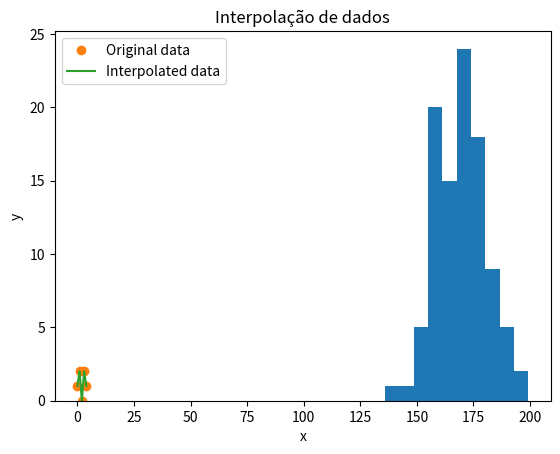

Generate this figure with matplotlib:
# -*- coding: utf-8 -*-
"""Lista completa

Automatically generated by Colab.

Original file is located at
    https://colab.research.google.com/<link-removed>
"""

import numpy as np # Biblioteca numpy
import matplotlib.pyplot as plot # Biblioteca matplotlib

'''
1. Crie um array NumPy contendo os números de 1 a 10. Em seguida,
transforme-o em um array bidimensional com 2 linhas e 5 colunas.
'''

# 1
print("Questão 1")
matriz_1 = np.arange(1, 11).reshape(2, 5) # Criar matriz 2x5 com os numeros de 1 a 10
print(matriz_1)
print()

'''
2. Crie dois arrays de tamanho 10 contendo números aleatórios entre 1 e 100.
Some, subtraia, multiplique e divida os dois arrays.
'''

#2
print("Questão 2")
array_1 = np.random.randint(1, 101, 10) # Criar um array de 1x10 com os numeros de 1 a 100 aleatoriamente
array_2 = np.random.randint(1, 101, 10) # Criar um array de 1x10 com os numeros de 1 a 100 aleatoriamente
print(array_1)
print(array_2)
print()

print(array_1 + array_2) # somar os dois arrays
print(array_1 - array_2) # subitrair os dois arrays
print(array_1 * array_2) # multiplicar os dois arrays
print(array_1 / array_2) # dividir os dois arrays
print()

'''
3. Crie um array de números de 0 a 50. Extraia os elementos pares e os
múltiplos de 5 desse array.
'''

# 3
print("Questão 3")
array_3 = np.arange(0, 51) # Criar um array de 0 a 50
print(array_3)
print()

array_pares = array_3[array_3 % 2 == 0] # Extrair os elementos pares
array_x5 = array_3[array_3 % 5 == 0] # Extrair os elementos multiplos de 5
print(array_pares)
print(array_x5)
print()

'''
4. Crie um array de 20 números aleatórios entre 0 e 1. Calcule a média, o
desvio padrão, o valor máximo e o mínimo desse array.
'''

# 4
print("Questão 4")
array_4 = np.random.rand(20) # Criar um array de 20 numeros aleatorios entre 0 e 1
print(array_4)
print()

print(np.mean(array_4)) # Calcular a media do array
print(np.std(array_4)) # Calcular o desvio padrao do array
print(np.max(array_4)) # Calcular o valor maximo do array
print(np.min(array_4)) # Calcular o valor minimo do array
print()

'''
5. Crie uma matriz 4x4 preenchida com números de 1 a 16. Obtenha a
transposta dessa matriz e multiplique a matriz original pela transposta.
'''

#5
print("Questão 5")
matriz_4x4 = np.arange(1, 17).reshape(4, 4) # Criar uma matriz 4x4 com os numeros de 1 a 16
print(matriz_4x4)
print()

matriz_transposta = np.transpose(matriz_4x4)
print(matriz_transposta)
print()

print(matriz_4x4 * matriz_transposta)
print()

'''
6. Crie um array de números inteiros aleatórios entre 1 e 100 (tamanho 20).
Substitua todos os valores maiores que 50 por 0.
'''

#6
print("Questão 6")
array_20 = np.random.randint(1, 101, 20) # Criar um array de 1x20 com os numeros de 1 a 100 aleatoriamente
print(array_20)
print()
for i in range(len(array_20)):
  if array_20[i] > 50:
    array_20[i] = 0
print(array_20)
print()

'''
7. Crie um array bidimensional representando notas de 5 alunos em 4 provas.
Calcule a média de cada aluno e a média de cada prova.
'''

#7
print("Questão 7")
array_prova = np.random.randint(1, 11, 20).reshape(5, 4) # Criar um array de 5x4 com os numeros de 1 a 10 aleatoriamente
print(array_prova)

media_aluno = np.mean(array_prova, axis=1) # Calcular a media de cada linha
print(media_aluno)

media_prova = np.mean(array_prova, axis=0) # Calacular a media de cada coluna
print(media_prova)
print()

'''
8. Crie uma matriz quadrada 3x3 aleatória e calcule seus autovalores e
autovetores.
'''

#8
print("Questão 8")
matriz_quadrada = np.random.randint(1, 11, 9).reshape(3, 3) # Criar um array de 3x3 com os numeros de 1 a 10 aleatoriamente
print(matriz_quadrada)
print()
matriz_autovalores, matriz_autovetores = np.linalg.eig(matriz_quadrada) # Calcular os autovalores e autovetores da matriz
print(matriz_autovalores)
print(matriz_autovetores)
print()

'''
9. Dado o seguinte array de valores x=[1,2,3,4,5] e y=[2,4,6,8,10], use
numpy.interp para estimar os valores de y correspondentes a
x=[1.5,2.5,3.5,4.5].
'''

#9
print("Questão 9")
x = [1,2,3,4,5]
y = [2,4,6,8,10]
x_estimar = [1.5, 2.5, 3.5, 4.5]
y_estimar = np.interp(x_estimar, x, y)
print(y_estimar)
print()

'''
10.Gere um conjunto de dados simulando as alturas (em cm) de 100 pessoas,
usando uma distribuição normal com média 170 e desvio padrão 10. Depois
calcule:
a. O percentil 25, 50 (mediana) e 75.
b. A quantidade de pessoas com altura acima de 180 cm.
c. Plote um histograma dos dados usando Matplotlib (não precisa
detalhar o código da plotagem).
'''

#10
print("Questão 10")
alturas = np.random.normal(170, 10, 100)
print(alturas)
print()

#a
print(np.percentile(alturas, 25))
print(np.percentile(alturas, 50))
print(np.percentile(alturas, 75))

#b
print(len(alturas[alturas > 180]))
print()
#c
plot.hist(alturas)
plot.show()
print()

'''
11. Crie um array com os números inteiros de 0 a 20. Converta esse array para o
tipo de dado float e exiba o resultado.
'''

#11
print("Questão 11")
array_inteiros = np.arange(0, 21) # Criar um array de 0 a 20
print(array_inteiros)
print()
array_float = array_inteiros.astype(float) # Converter o array para float
print(array_float)
print()

'''
12.Use numpy.linspace para criar um array com 50 valores igualmente
espaçados entre 0 e 10. Use numpy.arange para criar um array com
valores de 0 a 10, incrementando de 0.2.
'''

#12
print("Questão 12")
array_linspace = np.linspace(0, 10, 50) # Criar um array de 50 valores igualmente espaçados entre 0 e 10
print(array_linspace)
print()
array_arange = np.arange(0, 10, 0.2) # Criar um array de valores de 0 a 10, incrementando de 0.2
print(array_arange)
print()

'''
13.Crie dois arrays 1D de tamanho 5. Eleve cada elemento do primeiro array ao
quadrado e subtraia o correspondente elemento do segundo array.
'''

#13
print("Questão 13")
array_1 = np.random.randint(1, 11, 5) # Criar um array de 1x5 com os numeros de 1 a 10 aleatoriamente
array_2 = np.random.randint(1, 11, 5) # Criar um array de 1x5 com os numeros de 1 a 10 aleatoriamente
print(array_1)
print(array_2)
print()
print(array_1 ** 2 - array_2)
print()

'''
14.Crie um array de tamanho 15 contendo números inteiros aleatórios entre 0 e
100. Use máscaras para:
a. Selecionar todos os números pares.
b. Substituir os números ímpares por -1.
'''

#14
print("Questão 14")
array_15 = np.random.randint(0, 101, 15) # Criar um array de 1x15 com os numeros de 0 a 100 aleatoriamente
print(array_15)
print()

#a
array_pares = array_15[array_15 % 2 == 0] # Extrair os elementos pares
print(array_pares)
print()

#b
array_impares = array_15[array_15 % 2 == 1] # Extrair os elementos impares
array_impares = array_impares -1
print(array_impares)
print()
'''
15.Crie uma matriz 3x3 com números aleatórios entre 1 e 9. Redimensione-a
para 1x9 (flatten) e, em seguida, transforme-a em uma matriz 9x1.
'''

#15
print("Questão 15")
matriz_3x3 = np.random.randint(1, 10, 9).reshape(3, 3) # Criar um array de 3x3 com os numeros de 1 a 9 aleatoriamente
print(matriz_3x3)
print()
matriz_1x9 = matriz_3x3.flatten() # Transformar a matriz em uma matriz 1x9
print(matriz_1x9)
print()
matriz_9x1 = matriz_1x9.reshape(9, 1) # Transformar a matriz em uma matriz 9x1
print(matriz_9x1)
print()

'''
16.Crie dois vetores a=[1,2,3] e b=[4,5,6]. Calcule o produto escalar e o produto
externo (a⊗b).
'''

#16
print("Questão 16")
a = np.array([1, 2, 3])
b = np.array([4, 5, 6])
print(a)
print(b)
print()
print(np.dot(a, b)) # Calcular o produto escalar
print()
print(np.outer(a, b)) # Calcular o produto externo
print()

'''
17.Crie uma matriz quadrada 3×3 aleatória. Calcule o determinante e, se
possível, a inversa dessa matriz.
'''

#17
print("Questão 17")
matiz_quadrada = np.random.randint(1, 11, 9).reshape(3, 3) # Criar um array de 3x3 com os numeros de 1 a 10 aleatoriamente
print(matiz_quadrada)

det_matiz_quadrada = np.linalg.det(matiz_quadrada) # Calcular o determinante da matriz
print(det_matiz_quadrada)

if det_matiz_quadrada == 0: # Verificar se o determinante é diferente de 0
  print("A matriz não tem inversa")

else:
  inversa_matiz_quadrada = np.linalg.inv(matiz_quadrada) # Calcular a inversa da matriz
  print(inversa_matiz_quadrada)
print()

'''
18.Crie um array representando os coeficientes do polinômio p(x) = x^3 - 4x^2 +
6x - 24. Use funções do NumPy para calcular:
a. As raízes do polinômio.
b. O valor de p(x) para x=2.
'''

#18
print("Questão 18")
coeficientes = np.array([1, -4, 6, -24]) # Criar um array com os coeficientes do polinômio
print(coeficientes)
print()

#a
raizes = np.roots(coeficientes) # Calcular as raízes do polinômio
print(raizes)

#b
valor = np.polyval(coeficientes, 2) # Calcular o valor de p(x) para x=2
print(valor)
print()

'''
19.Crie uma matriz 3×33 \times 33×3 com números de 1 a 9. Subtraia de cada
linha o valor da média dessa linha usando o conceito de broadcasting.
'''

#19
print("Questão 19")
matriz = np.arange(1, 10).reshape(3, 3) # Criar uma matriz 3x33 com os numeros de 1 a 9
print(matriz)
print()

media = matriz - np.mean(matriz, axis=1, keepdims=True) # Subtrair de cada linha o valor da média dessa linha
print(media)
print()

'''
20.Simule um conjunto de dados com 50 amostras (linhas) e 3 características
(colunas) usando números aleatórios entre 0 e 1. Para cada coluna, calcule:
a. A média e o desvio padrão.
b. O valor máximo e o valor mínimo.
c. Normalize os dados de cada coluna para que fiquem no intervalo [0,1].
'''

#20
print("Questão 20")
dados = np.random.rand(50, 3)
print(dados)
print()

#a
media = np.mean(dados)
desvio_padrao = np.std(dados)
print(media)
print(desvio_padrao)
print()

#b
print(np.max(dados))
print(np.min(dados))
print()

#c
dados_normalizados = (dados - np.min(dados)) / (np.max(dados) - np.min(dados))
print(dados_normalizados)
print()

'''
21.Crie:
a. Um array de zeros com tamanho 10.
b. Um array de uns com tamanho 5.
c. Uma matriz identidade 4×4.
'''

#21
print("Questão 21")

#a
array_zeros = np.zeros(10) # Criar um array de zeros
print(array_zeros)
print()

#b
array_uns = np.ones(5) # Criar um array de uns
print(array_uns)
print()

#c
matriz_identidade = np.eye(4) # Criar uma matriz identidade
print(matriz_identidade)
print()

'''
22.Crie um array com os valores x=[0,π/2,π,3π/2,2π]. Calcule o seno e o
cosseno de cada valor.
'''

#22
print("Questão 22")
x = np.array([0, np.pi/2, np.pi, 3*np.pi/2, 2*np.pi]) # Criar um array com os valores x
print(x)
print()
print(np.sin(x)) # Calcular o seno de cada valor
print(np.cos(x)) # Calcular o cosseno de cada valor
print()

'''
23.Crie um array contendo números inteiros de 1 a 20. Substitua todos os
números que são divisíveis por 3 por -3.
'''

#23
print("Questão 23")
array_inteiros = np.arange(1, 21)
print(array_inteiros)

array_inteiros[array_inteiros % 3 == 0] = -3
print(array_inteiros)
print()

'''
24.Crie uma matriz 5×5 contendo os números inteiros de 1 a 25. Extraia a
submatriz formada pelas linhas 2 a 4 e pelas colunas 2 a 4.
'''

#24
print("Questão 24")
matriz_inteiros = np.arange(1, 26).reshape(5, 5) # Criar uma matriz de 5x5 com os numeros de 1 a 25
print(matriz_inteiros)

sub_matriz = matriz_inteiros[1:4, 1:4] # extrair uma submatriz formada pelas linha 2 a 4 e coluna 2 a 4
print(sub_matriz)
print()

'''
25.Crie um array bidimensional 4×3 com números inteiros aleatórios entre 1 e
10. Calcule:
a. A soma de todos os elementos.
b. O produto dos elementos em cada linha.
'''

#25
print("Questão 25")
array_inteiros = np.random.randint(1, 11, 12).reshape(4, 3) # Criar uma matriz 4x3 com os numeros de 1 a 10 aleatoriamente
print(array_inteiros)
print()

print(np.sum(array_inteiros)) # Calcular a soma de todos os elementos
print()

print(np.prod(array_inteiros, axis=1)) # Calcular o produto dos elementos em cada linha
print()

'''
26.Crie um array com 30 números inteiros aleatórios entre 0 e 10. Identifique os
valores únicos e conte a frequência de cada valor.
'''

#26
print("Questão 26")
array_inteiros = np.random.randint(0, 11, 30) # Criar um array de 1x30 com os numeros de 0 a 10 aleatoriamente
print(array_inteiros)
print()

valores_unicos, frequencia = np.unique(array_inteiros, return_counts=True) # Identificar os valores únicos e contar a frequência de cada valor
print(valores_unicos)
print(frequencia)
print()

'''
27.Crie uma matriz 2×2 para representar uma transformação linear e um vetor
v=[1,2]. Aplique a transformação ao vetor v multiplicando-o pela matriz.
'''

#27
print("Questão 27")
matriz_transformacao = np.array([[1, 2], [3, 4]]) # cria uma matriz 2x2 com os numeros 1, 2, 3 e 4
vetor_v = np.array([1, 2]) # Cria um vetor com os numeros 1 e 2
print(matriz_transformacao)
print(vetor_v)
print()

vetor_transformado = np.dot(matriz_transformacao, vetor_v) # Multiplicando uma matriz e um vetor
print(vetor_transformado)
print()

'''
28.Dado o array x=[0,1,2,3,4] e y=[1,2,0,2,1], crie novos valores para xxx em
passos de 0.1 usando numpy.interp. Plote os valores interpolados (se
necessário, use Matplotlib para exibir).
'''

#28
print("Questão 28")
x = [0,1,2,3,4]
y = [1,2,0,2,1]
xxx = np.arange(0, 4.1, 0.1) # Ele vai fazer todo o seguimento de x só que ao passo de 0.1
yyy = np.interp(xxx, x, y)
print(xxx)
print(yyy)
plot.plot(x, y, 'o', label='Original data')
plot.plot(xxx, yyy, '-', label='Interpolated data')
plot.legend()
plot.xlabel('x')
plot.ylabel('y')
plot.title('Interpolação de dados')
plot.show()
print()

'''
29.Crie um sinal simulado usando y=sin(2πfx), onde f=5 e x varia de 0 a 1 com
100 amostras. Use numpy.fft para calcular a Transformada de Fourier
desse sinal.
'''

#29
print("Questão 29")
f = 5
x = np.linspace(0, 1, 100)
y = np.sin(2*np.pi*f*x)
fft_y = np.fft.fft(y)
print(fft_y)
print()

'''
30.Crie um conjunto de dados simulando uma relação linear: y=2x+3+ruído,
onde x varia de 0 a 10 (20 pontos). Use a álgebra matricial do NumPy para
calcular os coeficientes da regressão linear y=ax+b. Compare os resultados
com os obtidos usando a função numpy.polyfit
'''

#30
print("Questão 30")
x = np.linspace(0, 10, 20)
y = 2*x + 3 + np.random.normal(0, 1, 20)

X = np.vstack((x, np.ones(len(x)))).T
theta = np.linalg.inv(X.T @ X) @ X.T @ y

a_matrix, b_matrix = theta
a_polyfit, b_polyfit = np.polyfit(x, y, 1)

print(a_matrix, b_matrix)
print(a_polyfit, b_polyfit)
print()